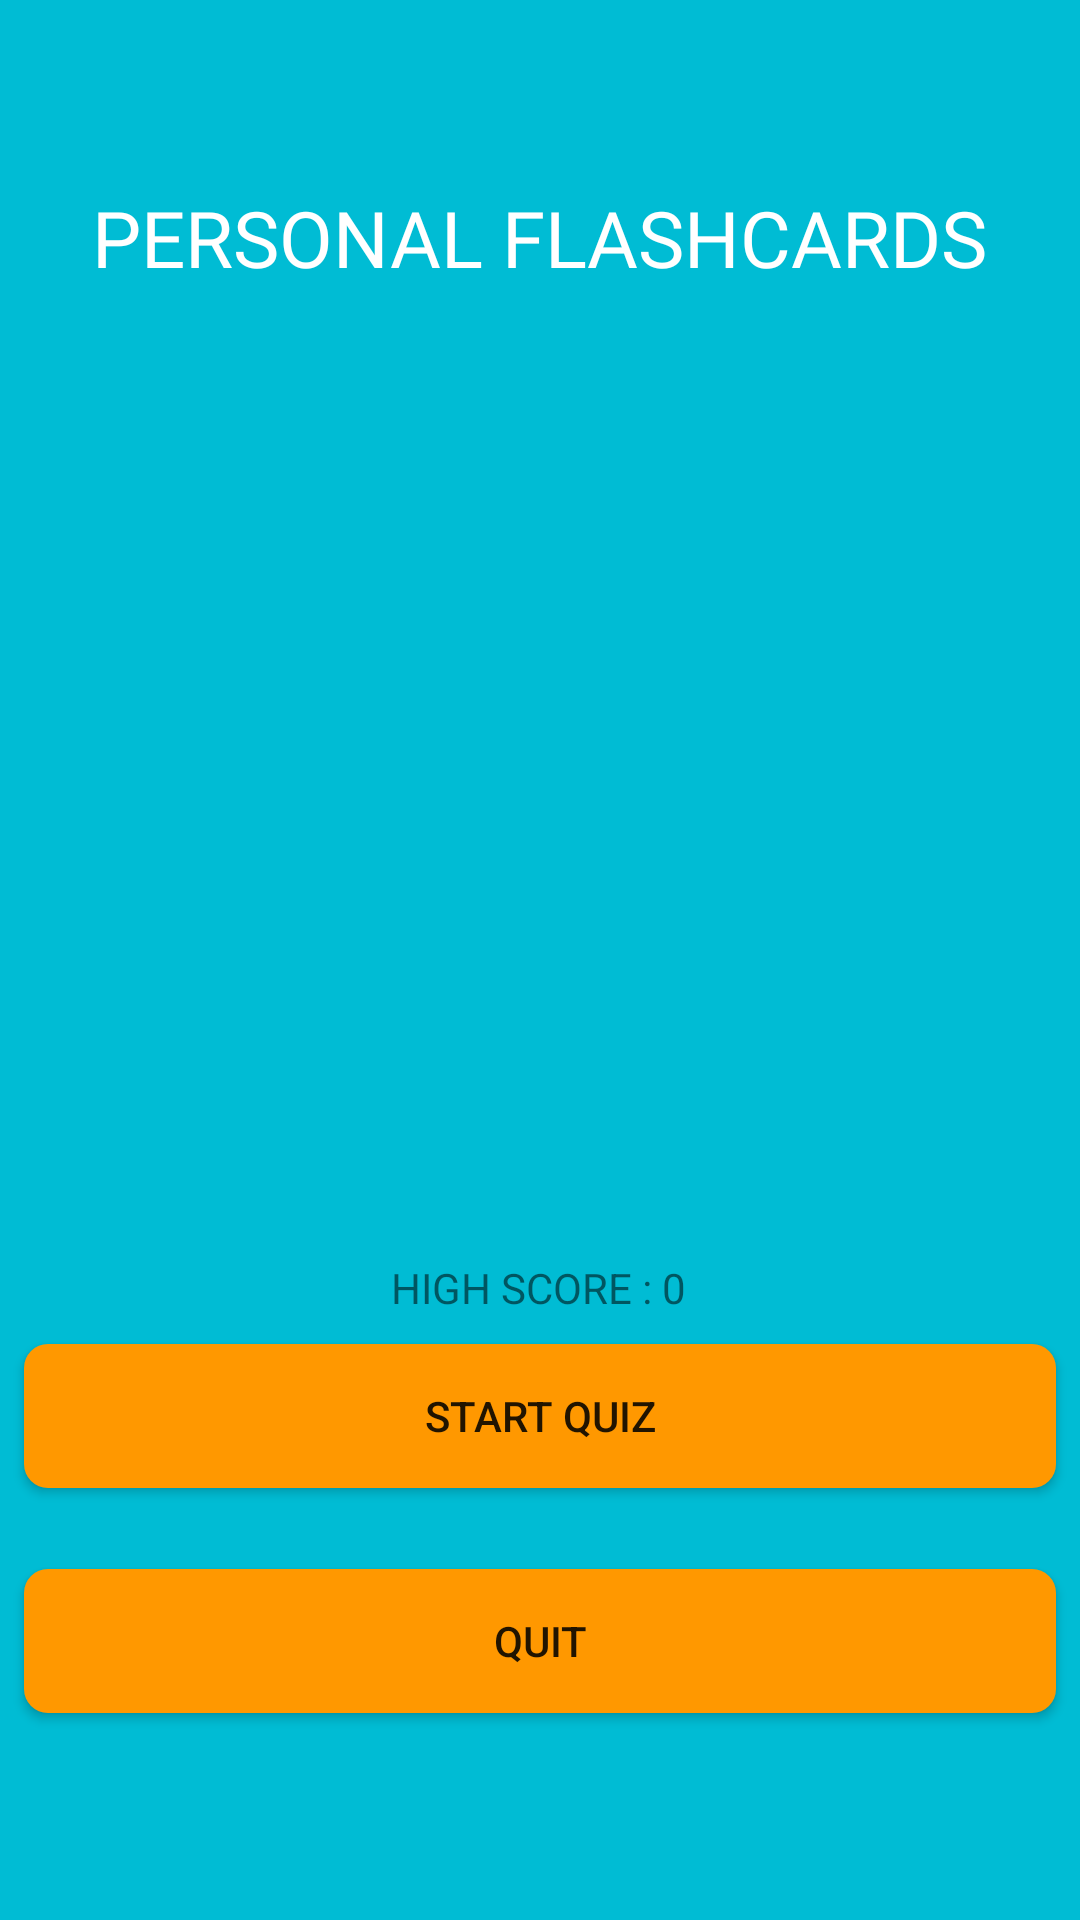

Android layout source for this screen:
<!-- AndroidManifest.xml: application theme AppTheme -->
<!-- res/layout/starting_screen_activity.xml -->
<?xml version="1.0" encoding="utf-8"?>
<android.support.constraint.ConstraintLayout xmlns:android="http://schemas.android.com/apk/res/android"
    xmlns:app="http://schemas.android.com/apk/res-auto"
    xmlns:tools="http://schemas.android.com/tools"
    android:layout_width="match_parent"
    android:layout_height="match_parent"
    tools:context=".StartingScreenActivity"
    android:background="@color/colorBackground">

    <TextView
        android:id="@+id/titleTV"
        android:layout_width="wrap_content"
        android:layout_height="wrap_content"
        android:fontFamily="@font/contrail_one"
        android:text="PERSONAL FLASHCARDS"
        android:textColor="@color/textWhite"
        android:textSize="26sp"
        app:layout_constraintBottom_toBottomOf="parent"
        app:layout_constraintHorizontal_bias="0.498"
        app:layout_constraintLeft_toLeftOf="parent"
        app:layout_constraintRight_toRightOf="parent"
        app:layout_constraintTop_toTopOf="parent"
        app:layout_constraintVertical_bias="0.102" />

    <Button
        android:id="@+id/startQuizBtn"
        android:layout_width="match_parent"
        android:layout_height="wrap_content"
        android:layout_marginStart="8dp"
        android:layout_marginLeft="8dp"
        android:layout_marginEnd="8dp"
        android:layout_marginRight="8dp"
        android:layout_marginBottom="144dp"
        android:text="@string/startQuizBtn"
        android:background="@drawable/roundedbutton"
        app:layout_constraintBottom_toBottomOf="parent"
        app:layout_constraintEnd_toEndOf="parent"
        app:layout_constraintHorizontal_bias="0.0"
        app:layout_constraintStart_toStartOf="parent" />

    <TextView
        android:id="@+id/highScoreTV"
        android:layout_width="wrap_content"
        android:layout_height="wrap_content"
        android:layout_marginStart="8dp"
        android:layout_marginLeft="8dp"
        android:layout_marginTop="272dp"
        android:layout_marginEnd="8dp"
        android:layout_marginRight="8dp"
        android:layout_marginBottom="8dp"
        android:text="HIGH SCORE : 0"
        app:layout_constraintBottom_toTopOf="@+id/startQuizBtn"
        app:layout_constraintEnd_toEndOf="parent"
        app:layout_constraintHorizontal_bias="0.498"
        app:layout_constraintStart_toStartOf="parent"
        app:layout_constraintTop_toBottomOf="@+id/titleTV"
        app:layout_constraintVertical_bias="0.973" />

    <Button
        android:id="@+id/quitBtn"
        android:layout_width="match_parent"
        android:layout_height="wrap_content"
        android:layout_marginStart="8dp"
        android:layout_marginLeft="8dp"
        android:layout_marginTop="8dp"
        android:layout_marginEnd="8dp"
        android:layout_marginRight="8dp"
        android:layout_marginBottom="8dp"
        android:text="QUIT"
        android:background="@drawable/roundedbutton"
        app:layout_constraintBottom_toBottomOf="parent"
        app:layout_constraintEnd_toEndOf="parent"
        app:layout_constraintHorizontal_bias="0.498"
        app:layout_constraintStart_toStartOf="parent"
        app:layout_constraintTop_toBottomOf="@+id/startQuizBtn"
        app:layout_constraintVertical_bias="0.237" />

    <ImageView
        android:id="@+id/imageView"
        android:layout_width="300dp"
        android:layout_height="275dp"
        android:layout_marginStart="8dp"
        android:layout_marginLeft="8dp"
        android:layout_marginTop="8dp"
        android:layout_marginEnd="8dp"
        android:layout_marginRight="8dp"
        android:layout_marginBottom="8dp"

        app:layout_constraintBottom_toTopOf="@+id/highScoreTV"
        app:layout_constraintEnd_toEndOf="parent"
        app:layout_constraintStart_toStartOf="parent"
        app:layout_constraintTop_toBottomOf="@+id/titleTV"
        app:layout_constraintVertical_bias="0.502"
        app:srcCompat="@drawable/shining_lightbulb_brain" />

</android.support.constraint.ConstraintLayout>
<!-- resources referenced by this layout -->
<resources>
  <color name="colorBackground">#00BCD4</color>
  <color name="textWhite">#FFFFFF</color>
  <!-- drawable roundedbutton (drawable) -->
  <?xml version="1.0" encoding="utf-8"?>
  <shape xmlns:android="http://schemas.android.com/apk/res/android"
      android:shape="rectangle">
      <solid android:color="#FF9800" />
      <corners android:bottomRightRadius="8dp"
          android:bottomLeftRadius="8dp"
          android:topRightRadius="8dp"
          android:topLeftRadius="8dp"/>
  </shape>
  <string name="startQuizBtn">START  QUIZ</string>
  <style name="AppTheme" parent="Theme.AppCompat.Light.DarkActionBar">
          
          <item name="colorPrimary">@color/colorPrimary</item>
          <item name="colorPrimaryDark">@color/colorPrimaryDark</item>
          <item name="colorAccent">@color/colorAccent</item>
      </style>
  <color name="colorPrimary">#008577</color>
  <color name="colorPrimaryDark">#00574B</color>
  <color name="colorAccent">#FFFFFF</color>
</resources>
